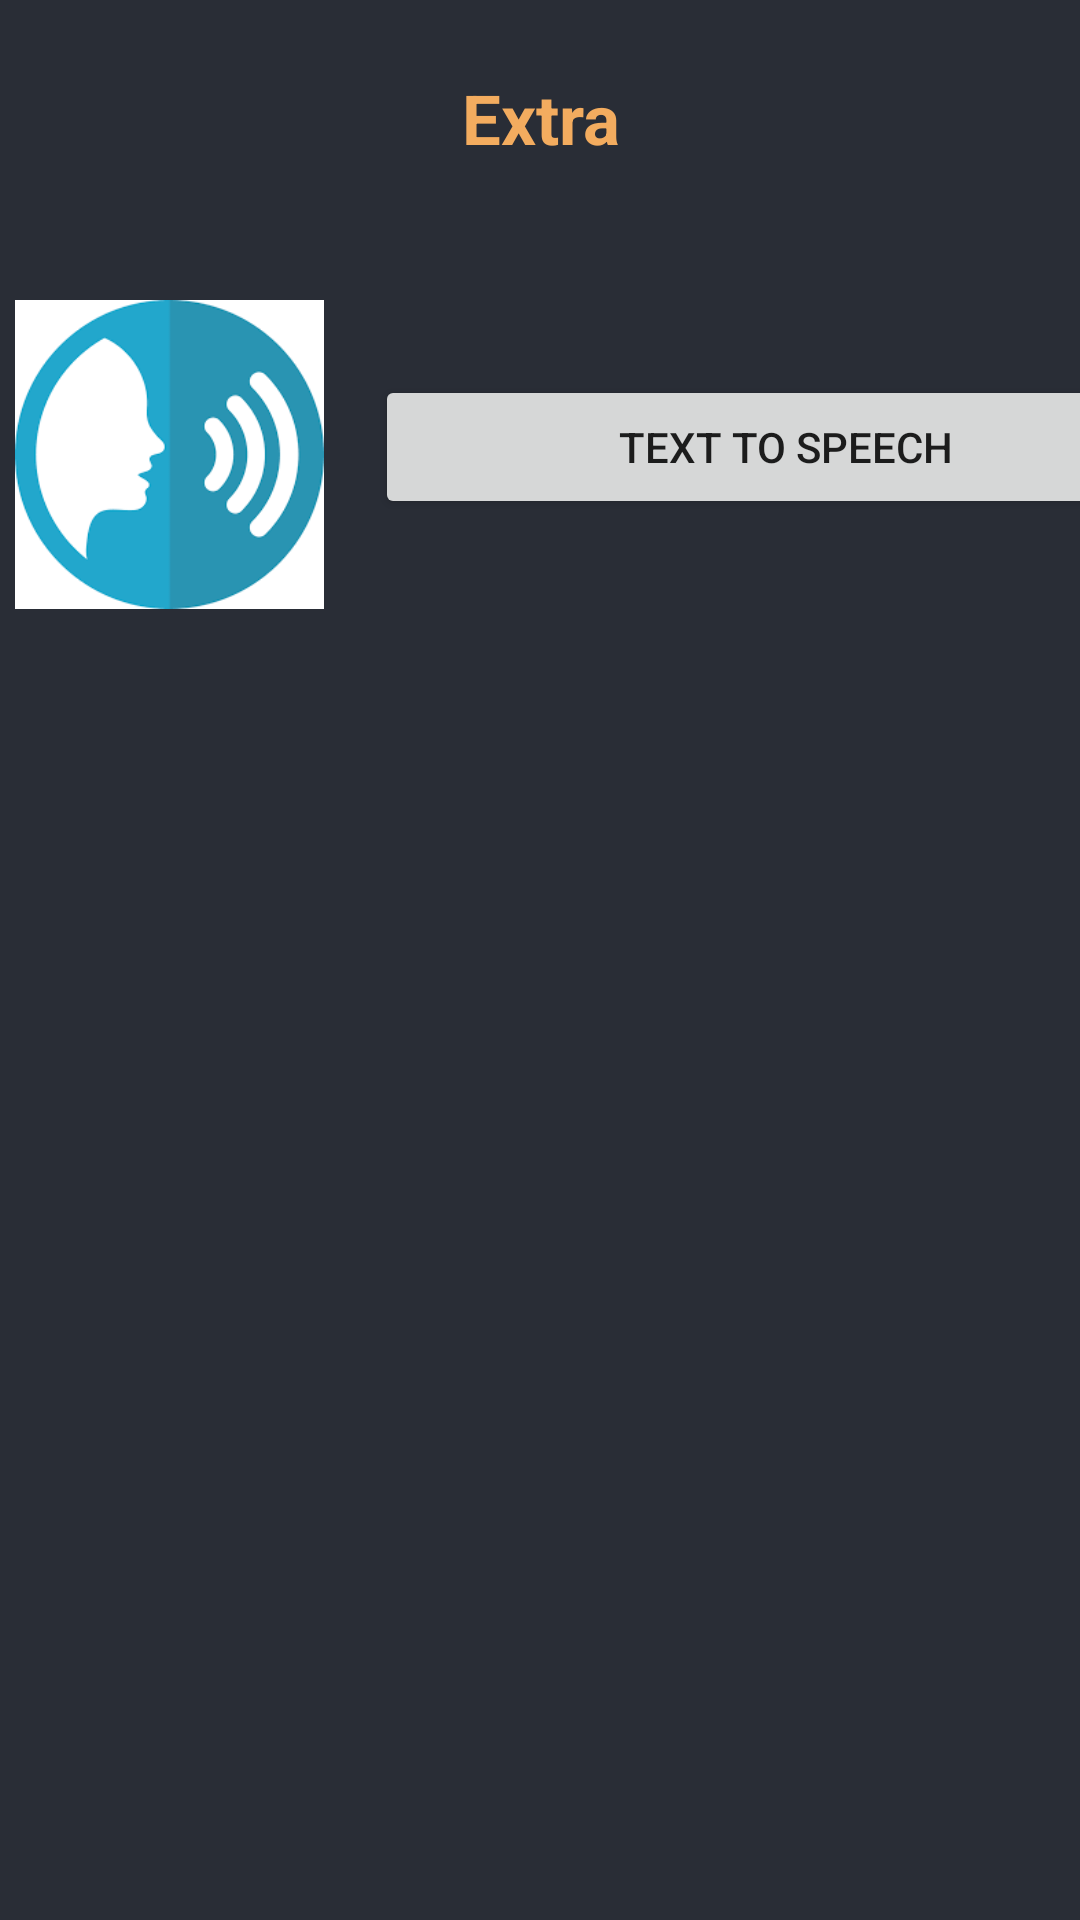

Android layout source for this screen:
<!-- AndroidManifest.xml: application theme Theme.Languagetranslator -->
<!-- res/layout/fragment_extra.xml -->
<?xml version="1.0" encoding="utf-8"?>
<FrameLayout xmlns:android="http://schemas.android.com/apk/res/android"
    xmlns:tools="http://schemas.android.com/tools"
    android:layout_width="match_parent"
    android:layout_height="match_parent"
    android:background="@color/black_shade_1"
    xmlns:app="http://schemas.android.com/apk/res-auto"
    tools:context=".ExtraFragment">

    

    <TextView
        android:layout_width="match_parent"
        android:layout_height="wrap_content"
        android:text="Extra"
        android:layout_marginTop="20dp"
        android:textSize="23sp"
        android:textColor="@color/yellow"
        android:gravity="center"
        android:textStyle="bold"
        android:padding="4dp"
        />

    <ImageView
        android:id="@+id/imageView"
        android:layout_width="113dp"
        android:layout_height="103dp"
        android:layout_marginTop="100dp"
        android:gravity=""
        app:srcCompat="@drawable/text_to_speech" />

    <Button
        android:id="@+id/button1"
        android:layout_width="274dp"
        android:layout_height="wrap_content"
        android:layout_below="@+id/textView"
        android:layout_marginTop="125dp"
        android:layout_marginLeft="125dp"
        android:text="Text to Speech"
        android:textAlignment="center"/>

</FrameLayout>
<!-- resources referenced by this layout -->
<resources>
  <color name="black_shade_1">#292D36</color>
  <color name="yellow">#F3AC5F</color>
  <!-- drawable text_to_speech: png bitmap (drawable, 4307 bytes) -->
  <style name="Theme.Languagetranslator" parent="Theme.MaterialComponents.DayNight.DarkActionBar">
          
          <item name="colorPrimary">@color/purple_500</item>
          <item name="colorPrimaryVariant">@color/purple_700</item>
          <item name="colorOnPrimary">@color/white</item>
          
          <item name="colorSecondary">@color/teal_200</item>
          <item name="colorSecondaryVariant">@color/teal_700</item>
          <item name="colorOnSecondary">@color/black</item>
          
          <item name="android:statusBarColor" tools:targetApi="l">?attr/colorPrimaryVariant</item>
          
      </style>
  <color name="purple_500">#E91E5E</color>
  <color name="purple_700">#E91E5E</color>
  <color name="white">#FFFFFFFF</color>
  <color name="teal_200">#FF03DAC5</color>
  <color name="teal_700">#FF018786</color>
  <color name="black">#FF000000</color>
</resources>
